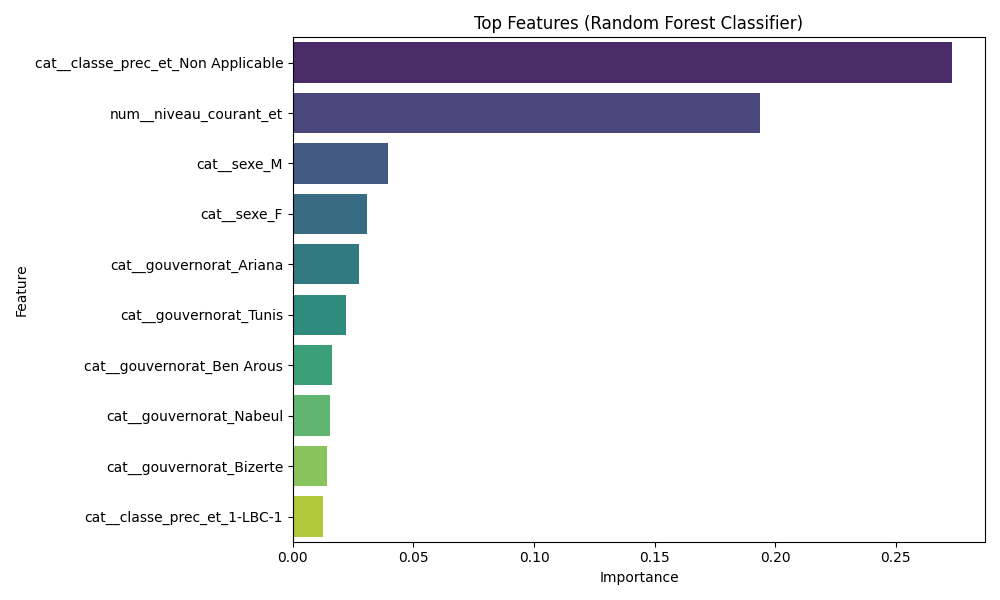

Source data for this figure (header and first rows):
Feature, Importance
cat__classe_prec_et_Non Applicable, 0.2733
num__niveau_courant_et, 0.1938
cat__sexe_M, 0.03944
cat__sexe_F, 0.03076
cat__gouvernorat_Ariana, 0.02747
cat__gouvernorat_Tunis, 0.02184
cat__gouvernorat_Ben Arous, 0.01629
cat__gouvernorat_Nabeul, 0.01527
cat__gouvernorat_Bizerte, 0.01416
cat__classe_prec_et_1-LBC-1, 0.01258
cat__classe_prec_et_1-LBC-5, 0.01208
cat__classe_prec_et_1-LBC-7, 0.01145
cat__classe_prec_et_1-LBC-13, 0.01102
cat__classe_prec_et_1-LSG-4, 0.01052
cat__classe_prec_et_1-LBC-9, 0.01007
cat__classe_prec_et_1-LSG-3, 0.009741
cat__classe_prec_et_1-LSG-1, 0.00962
cat__classe_prec_et_1-LBC-12, 0.009596
cat__classe_prec_et_1-BA-3, 0.009318
cat__classe_prec_et_1-LSG-7, 0.009297
cat__classe_prec_et_1-LBC-4, 0.008742
cat__classe_prec_et_1-LBC-3, 0.008697
cat__classe_prec_et_1-BA-4, 0.008647
cat__gouvernorat_Siliana, 0.008588
cat__classe_prec_et_1-LBC-14, 0.008493
cat__classe_prec_et_1-LBC-8, 0.008064
cat__classe_prec_et_1-LBC-6, 0.007849
cat__gouvernorat_La Manouba, 0.007802
cat__classe_prec_et_1-FIND-1, 0.007781
cat__classe_prec_et_1-LBC-2, 0.007319
cat__classe_prec_et_1-MKD-1, 0.007267
cat__classe_prec_et_1-LSG-2, 0.007237
cat__classe_prec_et_1-LBC-15, 0.007178
cat__classe_prec_et_1-LBC-11, 0.007111
cat__gouvernorat_Jendouba, 0.006784
cat__classe_prec_et_1-LSG-6, 0.006559
cat__classe_prec_et_1-LBC-10, 0.006484
cat__classe_prec_et_1-LBC-16, 0.006462
cat__classe_prec_et_1-LSG-5, 0.006389
cat__classe_prec_et_1-BA-2, 0.006386
cat__gouvernorat_Béja, 0.005857
cat__gouvernorat_Gabès, 0.005582
cat__classe_prec_et_1-MDSI-2, 0.00546
cat__classe_prec_et_1DSI-AS1-1, 0.005385
cat__classe_prec_et_1-LSG-8, 0.005092
cat__gouvernorat_Médenine, 0.005038
cat__classe_prec_et_1-MDSI-3, 0.004709
cat__classe_prec_et_1-MDSI-4, 0.004554
cat__classe_prec_et_1-LSG-9, 0.00427
cat__classe_prec_et_1-BA-1, 0.004265
cat__gouvernorat_Inconnu, 0.003784
cat__classe_prec_et_1-MKD-2, 0.003551
cat__classe_prec_et_1-BA-6, 0.003526
cat__gouvernorat_Monastir, 0.003312
cat__classe_prec_et_1-BA-5, 0.003303
cat__gouvernorat_Zaghouan, 0.003246
cat__classe_prec_et_1-MDSI-1, 0.003024
cat__gouvernorat_Mahdia, 0.002985
cat__classe_prec_et_1-GAMMA-1, 0.002733
cat__classe_prec_et_1-MCCA-1, 0.002664
... 19 more rows
